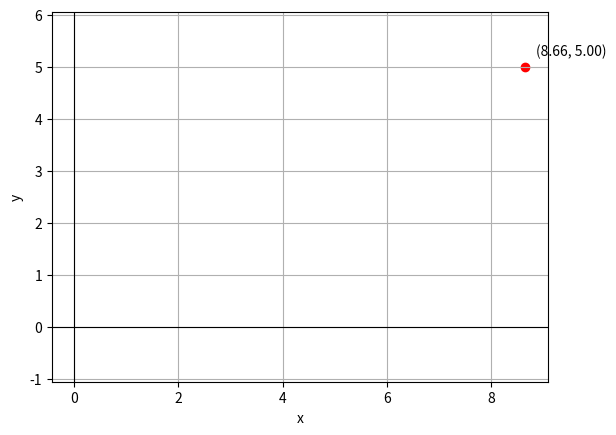

Recreate this plot in Python.
# 這是楊承道老師（ctyang@rosa.systems）為中原大學
# 「物件導向程式設計」課程所準備的教材範例。

# 基礎語法：函式接收參數並回傳多個值，呼叫 math 函式後以繪圖函式呈現結果。
# 將極座標轉換成笛卡兒座標，並在座標平面標示結果。
# 範例也示範呼叫函式與重複印出文字。
import math
import matplotlib.pyplot as plt


def polar_to_cartesian(r, thita):
    return r * math.cos(thita), r * math.sin(thita)


def print_lyrics():
    print("I'm a lumberjack, and I'm okay.")
    print("I sleep all night and I work all day.")

def print_twice(string):
    print(string)
    print(string)


print_lyrics()

print_twice('Spam')

x,y =polar_to_cartesian(10, math.pi/6)
print(x, y)

# 繪製極座標轉換後的點在笛卡爾座標系中的位置
plt.scatter(x, y, color="red")  #畫圖00
plt.annotate(f"({x:.2f}, {y:.2f})", (x, y), xytext=(8, 8), textcoords="offset points")
plt.axhline(0, color="black", linewidth=0.8)
plt.axvline(0, color="black", linewidth=0.8)
plt.xlabel("x")
plt.ylabel("y")
plt.grid(True)
plt.axis("equal")
plt.show()
